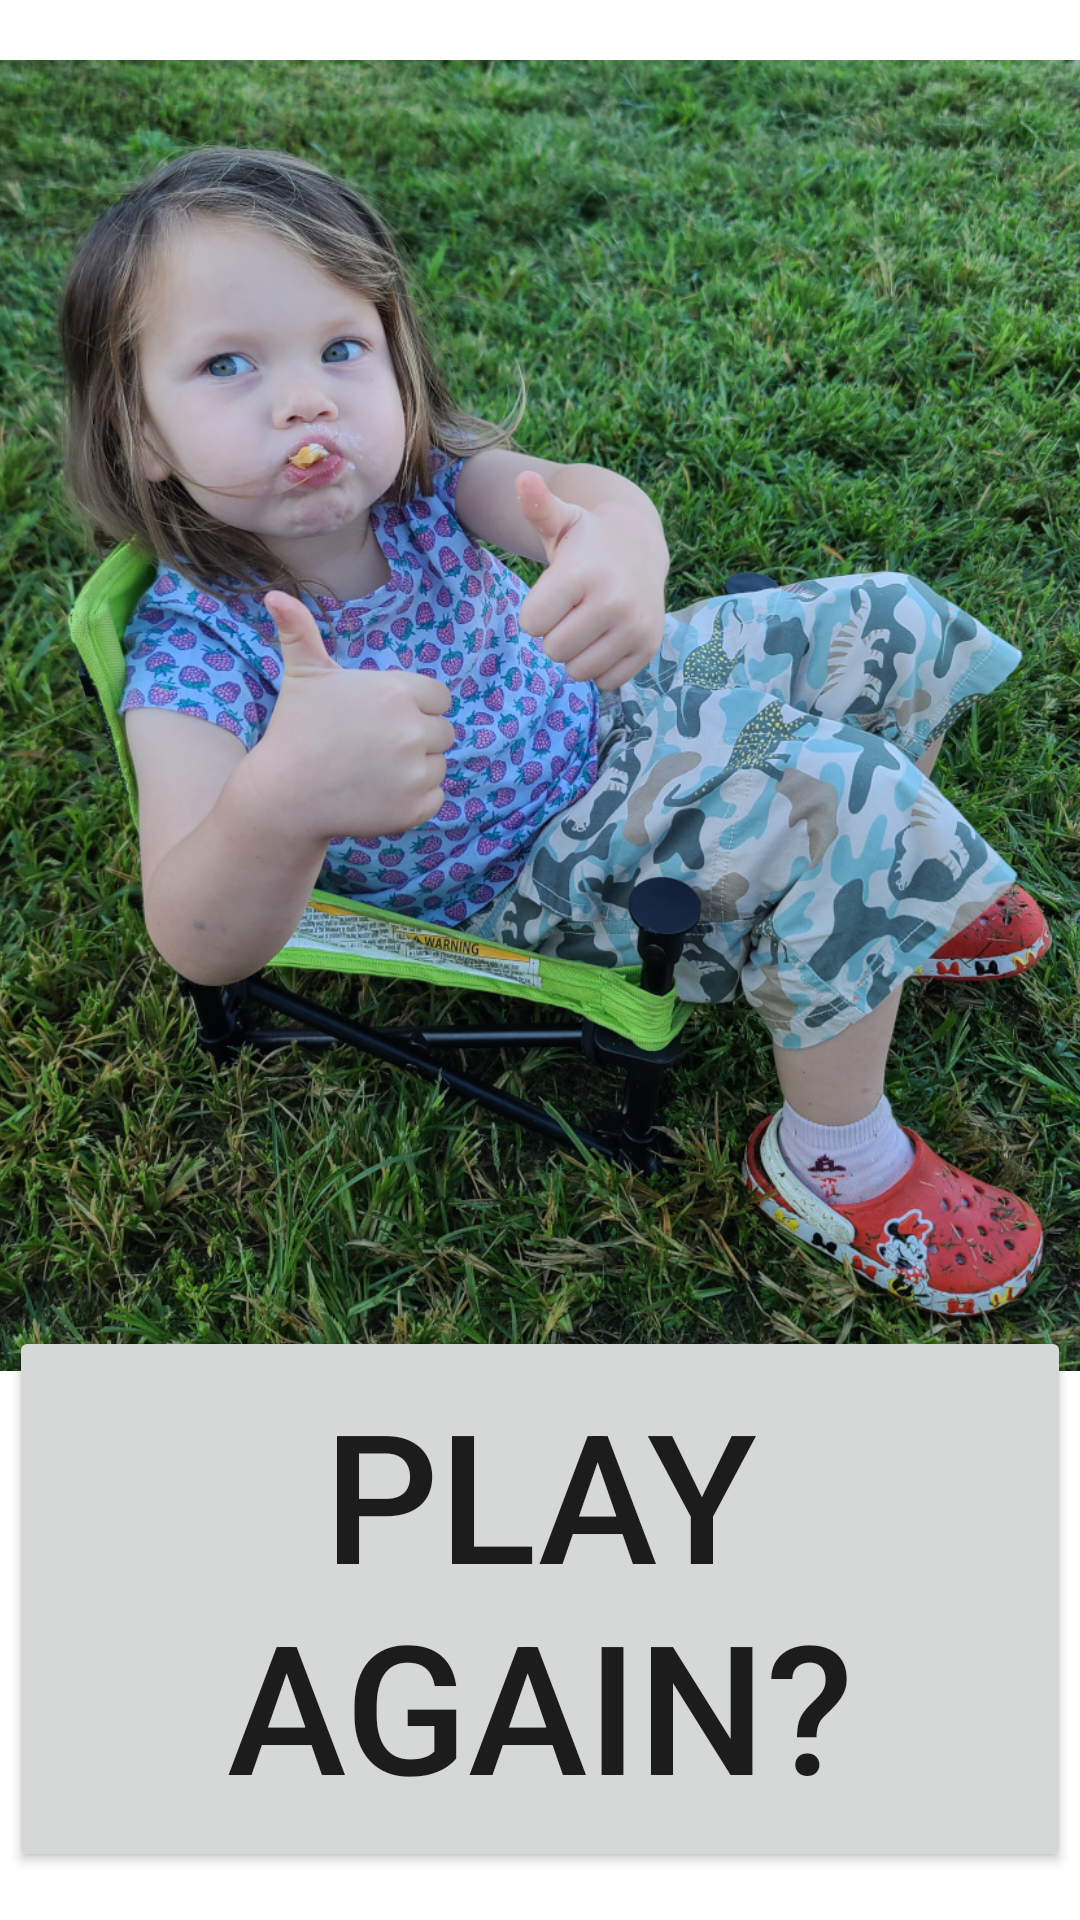

Write the Android layout XML for this screen, with the resource values it uses.
<!-- AndroidManifest.xml: application theme Theme.FirstOrchard -->
<!-- res/layout/fragment_third_game.xml -->
<?xml version="1.0" encoding="utf-8"?>
<androidx.constraintlayout.widget.ConstraintLayout xmlns:android="http://schemas.android.com/apk/res/android"
    xmlns:app="http://schemas.android.com/apk/res-auto"
    xmlns:tools="http://schemas.android.com/tools"
    android:layout_width="match_parent"
    android:layout_height="match_parent"
    tools:context="com.baub.firstorchard.game.GameThirdFragment">

    <Button
        android:id="@+id/button_play_again"
        android:layout_width="354dp"
        android:layout_height="182dp"
        android:layout_marginBottom="16dp"
        android:text="Play again?"
        android:textSize="60sp"
        app:layout_constraintBottom_toBottomOf="parent"
        app:layout_constraintEnd_toEndOf="parent"
        app:layout_constraintStart_toStartOf="parent" />

    <ImageView
        android:id="@+id/imageView2"
        android:layout_width="436dp"
        android:layout_height="445dp"
        android:layout_marginStart="10dp"
        android:layout_marginTop="16dp"
        android:layout_marginEnd="10dp"
        android:src="@drawable/winner"
        app:layout_constraintEnd_toEndOf="parent"
        app:layout_constraintHorizontal_bias="0.511"
        app:layout_constraintStart_toStartOf="parent"
        app:layout_constraintTop_toTopOf="parent" />

</androidx.constraintlayout.widget.ConstraintLayout>
<!-- resources referenced by this layout -->
<resources>
  <!-- drawable winner: jpg bitmap (drawable, 673023 bytes) -->
  <style name="Theme.FirstOrchard" parent="Theme.MaterialComponents.DayNight.DarkActionBar">
          
          <item name="colorPrimary">@color/purple_500</item>
          <item name="colorPrimaryVariant">@color/purple_700</item>
          <item name="colorOnPrimary">@color/white</item>
          
          <item name="colorSecondary">@color/teal_200</item>
          <item name="colorSecondaryVariant">@color/teal_700</item>
          <item name="colorOnSecondary">@color/black</item>
          
          <item name="android:statusBarColor">?attr/colorPrimaryVariant</item>
          
      </style>
  <!-- not gathered from this repository: default colours our renderer supplied (Android Studio template values) -->
  <color name="purple_500">#FF6200EE</color>
  <color name="purple_700">#FF3700B3</color>
  <color name="teal_200">#FF03DAC5</color>
  <color name="teal_700">#FF018786</color>
  <color name="black">#FF000000</color>
  <color name="white">#FFFFFFFF</color>
</resources>
